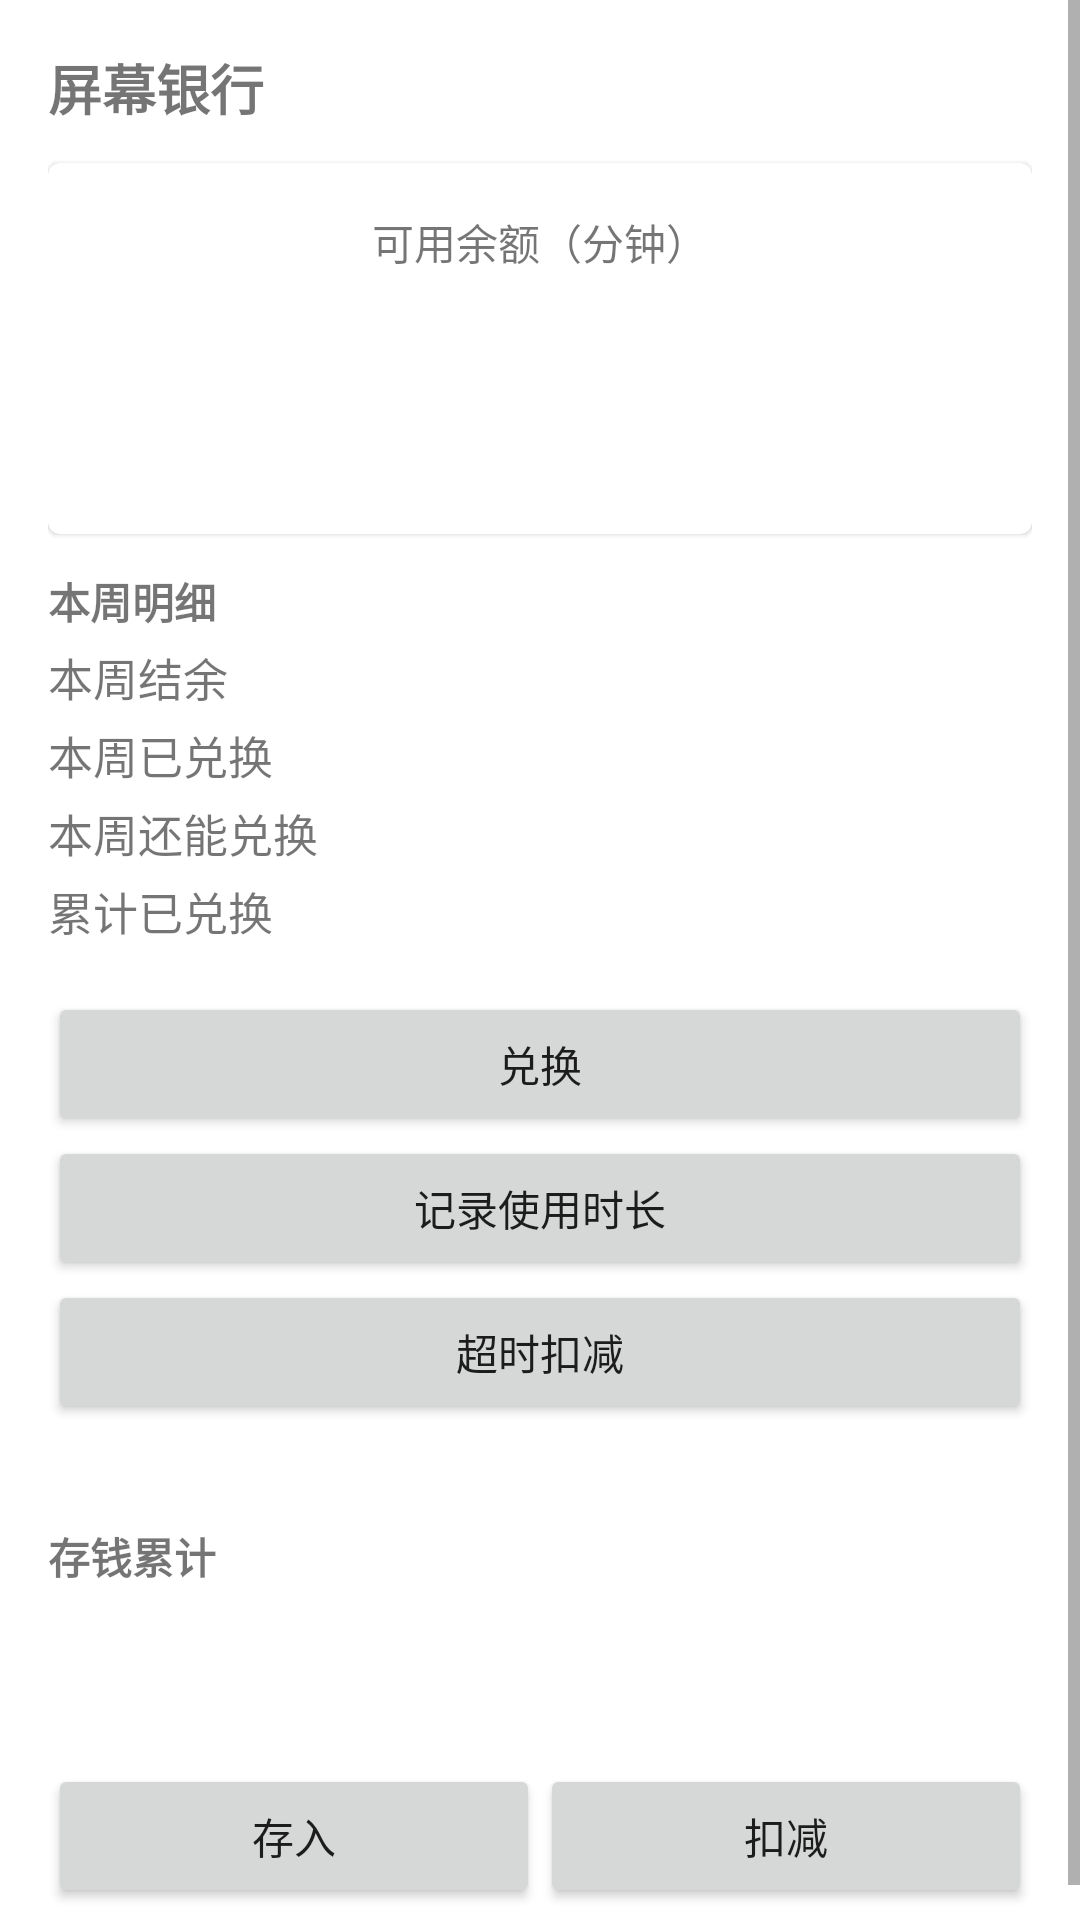

The Android layout XML behind this screen, and the referenced resources:
<!-- AndroidManifest.xml: application theme Theme.ScreenTime -->
<!-- res/layout/fragment_bank.xml -->
<?xml version="1.0" encoding="utf-8"?>
<ScrollView xmlns:android="http://schemas.android.com/apk/res/android"
    android:layout_width="match_parent"
    android:layout_height="match_parent">

    <LinearLayout
        android:layout_width="match_parent"
        android:layout_height="wrap_content"
        android:orientation="vertical"
        android:padding="16dp">

        <TextView
            android:layout_width="match_parent"
            android:layout_height="wrap_content"
            android:text="屏幕银行"
            android:textSize="18sp"
            android:textStyle="bold" />

        <com.google.android.material.card.MaterialCardView
            android:layout_width="match_parent"
            android:layout_height="wrap_content"
            android:layout_marginTop="12dp"
            android:layout_marginBottom="12dp">

            <LinearLayout
                android:layout_width="match_parent"
                android:layout_height="wrap_content"
                android:orientation="vertical"
                android:gravity="center"
                android:padding="16dp">

                <TextView
                    android:layout_width="match_parent"
                    android:layout_height="wrap_content"
                    android:gravity="center"
                    android:text="可用余额（分钟）"
                    android:textSize="14sp" />

                <TextView
                    android:id="@+id/bankBalance"
                    android:layout_width="match_parent"
                    android:layout_height="wrap_content"
                    android:gravity="center"
                    android:textSize="40sp"
                    android:textStyle="bold" />

                <TextView
                    android:id="@+id/bankCapHint"
                    android:layout_width="match_parent"
                    android:layout_height="wrap_content"
                    android:gravity="center"
                    android:textSize="13sp" />

            </LinearLayout>
        </com.google.android.material.card.MaterialCardView>

        <TextView
            android:layout_width="match_parent"
            android:layout_height="wrap_content"
            android:text="本周明细"
            android:textSize="14sp"
            android:textStyle="bold"
            android:paddingBottom="4dp" />

        <LinearLayout
            android:layout_width="match_parent"
            android:layout_height="wrap_content"
            android:orientation="horizontal">

            <TextView
                android:layout_width="0dp"
                android:layout_height="wrap_content"
                android:layout_weight="1"
                android:text="本周结余"
                android:textSize="15sp" />

            <TextView
                android:id="@+id/bankWeekBalance"
                android:layout_width="0dp"
                android:layout_height="wrap_content"
                android:layout_weight="1"
                android:gravity="end"
                android:textSize="15sp" />
        </LinearLayout>

        <LinearLayout
            android:layout_width="match_parent"
            android:layout_height="wrap_content"
            android:orientation="horizontal"
            android:paddingTop="4dp">

            <TextView
                android:layout_width="0dp"
                android:layout_height="wrap_content"
                android:layout_weight="1"
                android:text="本周已兑换"
                android:textSize="15sp" />

            <TextView
                android:id="@+id/bankWeekRedeemed"
                android:layout_width="0dp"
                android:layout_height="wrap_content"
                android:layout_weight="1"
                android:gravity="end"
                android:textSize="15sp" />
        </LinearLayout>

        <LinearLayout
            android:layout_width="match_parent"
            android:layout_height="wrap_content"
            android:orientation="horizontal"
            android:paddingTop="4dp">

            <TextView
                android:layout_width="0dp"
                android:layout_height="wrap_content"
                android:layout_weight="1"
                android:text="本周还能兑换"
                android:textSize="15sp" />

            <TextView
                android:id="@+id/bankRedeemable"
                android:layout_width="0dp"
                android:layout_height="wrap_content"
                android:layout_weight="1"
                android:gravity="end"
                android:textSize="15sp" />
        </LinearLayout>

        <LinearLayout
            android:layout_width="match_parent"
            android:layout_height="wrap_content"
            android:orientation="horizontal"
            android:paddingTop="4dp">

            <TextView
                android:layout_width="0dp"
                android:layout_height="wrap_content"
                android:layout_weight="1"
                android:text="累计已兑换"
                android:textSize="15sp" />

            <TextView
                android:id="@+id/bankTotalRedeemed"
                android:layout_width="0dp"
                android:layout_height="wrap_content"
                android:layout_weight="1"
                android:gravity="end"
                android:textSize="15sp" />
        </LinearLayout>

        <Button
            android:id="@+id/bankRedeemButton"
            android:layout_width="match_parent"
            android:layout_height="wrap_content"
            android:layout_marginTop="16dp"
            android:text="兑换" />

        <Button
            android:id="@+id/bankRecordUsageButton"
            android:layout_width="match_parent"
            android:layout_height="wrap_content"
            android:text="记录使用时长" />

        <Button
            android:id="@+id/bankRecordOvertimeButton"
            android:layout_width="match_parent"
            android:layout_height="wrap_content"
            android:text="超时扣减" />

        <TextView
            android:id="@+id/bankRedeemLimitHint"
            android:layout_width="match_parent"
            android:layout_height="wrap_content"
            android:paddingTop="4dp"
            android:textSize="13sp" />

        <TextView
            android:layout_width="match_parent"
            android:layout_height="wrap_content"
            android:paddingTop="12dp"
            android:text="存钱累计"
            android:textSize="14sp"
            android:textStyle="bold" />

        <TextView
            android:id="@+id/bankSavingTotal"
            android:layout_width="match_parent"
            android:layout_height="wrap_content"
            android:gravity="center"
            android:paddingTop="4dp"
            android:textSize="28sp"
            android:textStyle="bold" />

        <TextView
            android:id="@+id/bankSavingHint"
            android:layout_width="match_parent"
            android:layout_height="wrap_content"
            android:gravity="center"
            android:textSize="13sp" />

        <LinearLayout
            android:layout_width="match_parent"
            android:layout_height="wrap_content"
            android:orientation="horizontal">

            <Button
                android:id="@+id/bankSavingAddButton"
                android:layout_width="0dp"
                android:layout_height="wrap_content"
                android:layout_weight="1"
                android:text="存入" />

            <Button
                android:id="@+id/bankSavingDeductButton"
                android:layout_width="0dp"
                android:layout_height="wrap_content"
                android:layout_weight="1"
                android:text="扣减" />
        </LinearLayout>

    </LinearLayout>
</ScrollView>
<!-- resources referenced by this layout -->
<resources>
  <style name="Theme.ScreenTime" parent="Theme.MaterialComponents.Light.NoActionBar">
          <item name="colorPrimary">#3F51B5</item>
          <item name="colorPrimaryDark">#303F9F</item>
          <item name="colorAccent">#FF4081</item>
      </style>
</resources>
